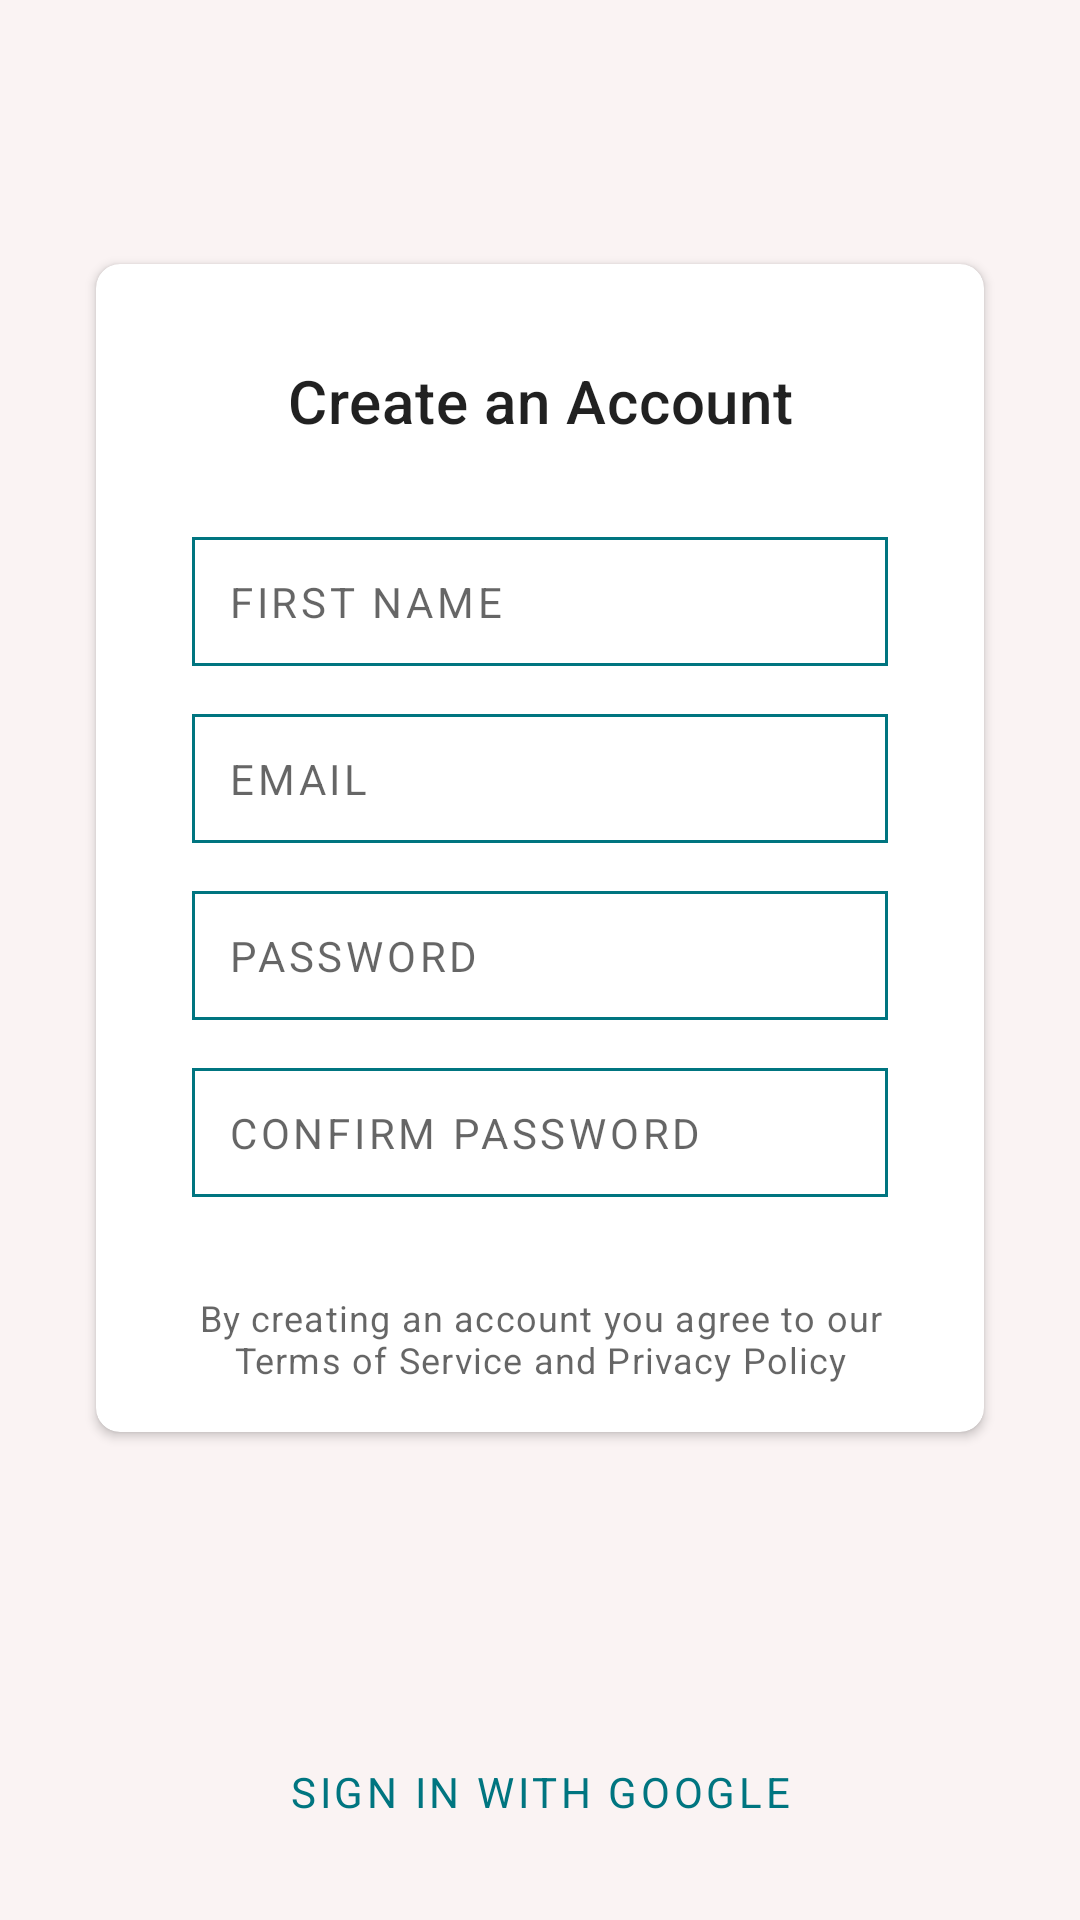

Write the Android layout XML for this screen, with the resource values it uses.
<!-- AndroidManifest.xml: activity theme Theme.BirthdayReminder.NoActionBar -->
<!-- res/layout/activity_sign_up.xml -->
<?xml version="1.0" encoding="utf-8"?>
<androidx.constraintlayout.widget.ConstraintLayout xmlns:android="http://schemas.android.com/apk/res/android"
    xmlns:app="http://schemas.android.com/apk/res-auto"
    xmlns:tools="http://schemas.android.com/tools"
    android:layout_width="match_parent"
    android:layout_height="match_parent"
    tools:context=".ui.auth.signup.SignUpActivity">

    <androidx.appcompat.widget.Toolbar
        android:id="@+id/toolbarSignUp"
        android:layout_width="match_parent"
        android:layout_height="wrap_content"
        app:layout_constraintStart_toStartOf="parent"
        app:layout_constraintTop_toTopOf="parent">

        <TextView
            android:layout_width="match_parent"
            android:layout_height="wrap_content"
            android:text=""
            android:gravity="start"
            style="@style/AppBarText"/>
    </androidx.appcompat.widget.Toolbar>

    <androidx.cardview.widget.CardView
        android:id="@+id/cardViewSignUp"
        style="@style/BirthdayCardView"
        android:layout_width="match_parent"
        android:layout_height="wrap_content"
        android:layout_margin="@dimen/major_margin"
        android:padding="@dimen/minor_margin"
        app:layout_constraintEnd_toEndOf="parent"
        app:layout_constraintStart_toStartOf="parent"
        app:layout_constraintTop_toBottomOf="@id/toolbarSignUp">

        <LinearLayout
            android:layout_width="match_parent"
            android:layout_height="match_parent"
            android:layout_marginTop="@dimen/minor_margin"
            android:orientation="vertical"
            android:padding="@dimen/minor_margin">

            <TextView
                android:id="@+id/textViewSignUp"
                android:layout_width="match_parent"
                android:layout_height="wrap_content"
                android:layout_marginBottom="@dimen/major_margin"
                android:gravity="center"
                android:text="@string/create_an_account"
                android:textAppearance="@style/TextAppearance.MaterialComponents.Headline6"
                android:textSize="@dimen/h6" />


            <EditText
                android:id="@+id/editTextNameSignUp"
                style="@style/AuthEditText"
                android:layout_width="match_parent"
                android:layout_height="wrap_content"
                android:layout_marginStart="@dimen/minor_margin"
                android:layout_marginEnd="@dimen/minor_margin"
                android:layout_marginBottom="@dimen/minor_margin"
                android:ems="10"
                android:hint="@string/first_name"
                android:inputType="textPersonName" />

            <EditText
                android:id="@+id/editTextEmailSignUp"
                style="@style/AuthEditText"
                android:layout_width="match_parent"
                android:layout_height="wrap_content"
                android:layout_marginStart="@dimen/minor_margin"
                android:layout_marginEnd="@dimen/minor_margin"
                android:layout_marginBottom="@dimen/minor_margin"
                android:ems="10"
                android:hint="@string/email_caps"
                android:inputType="textEmailAddress" />

            <EditText
                android:id="@+id/editTextPasswordSignUp"
                style="@style/AuthEditText"
                android:layout_width="match_parent"
                android:layout_height="wrap_content"
                android:layout_marginStart="@dimen/minor_margin"
                android:layout_marginEnd="@dimen/minor_margin"
                android:layout_marginBottom="@dimen/minor_margin"
                android:ems="10"
                android:hint="@string/password_caps"
                android:inputType="textPassword" />


            <EditText
                android:id="@+id/editTextPassword2SignUp"
                style="@style/AuthEditText"
                android:layout_width="match_parent"
                android:layout_height="wrap_content"
                android:layout_marginStart="@dimen/minor_margin"
                android:layout_marginEnd="@dimen/minor_margin"
                android:layout_marginBottom="@dimen/minor_margin"
                android:ems="10"
                android:hint="@string/confirm_password"
                android:inputType="textPassword" />

            <TextView
                android:id="@+id/tvPrivacyPolicy"
                android:layout_width="match_parent"
                android:layout_height="wrap_content"
                android:layout_marginTop="@dimen/minor_margin"
                android:gravity="center"
                android:text="@string/sign_up_policy_warning"
                android:textAppearance="@style/TextAppearance.MaterialComponents.Caption" />

        </LinearLayout>

    </androidx.cardview.widget.CardView>

    <com.airbnb.lottie.LottieAnimationView
        android:id="@+id/loadingView"
        android:layout_width="@dimen/loading_width"
        android:layout_height="@dimen/loading_width"
        android:layout_gravity="center"
        android:visibility="gone"
        app:layout_constraintTop_toTopOf="@id/cardViewSignUp"
        app:layout_constraintStart_toStartOf="@id/cardViewSignUp"
        app:layout_constraintBottom_toBottomOf="@+id/cardViewSignUp"
        app:layout_constraintEnd_toEndOf="@+id/cardViewSignUp"
        app:lottie_autoPlay="true"
        app:lottie_loop="true"
        app:lottie_rawRes="@raw/loading" />
    <Button
        android:id="@+id/buttonSignUp"
        style="@style/ContinueButton"
        android:layout_width="match_parent"
        android:layout_height="wrap_content"
        android:layout_marginStart="@dimen/major_margin"
        android:layout_marginTop="@dimen/major_margin"
        android:layout_marginEnd="@dimen/major_margin"
        app:layout_constraintEnd_toEndOf="parent"
        app:layout_constraintStart_toStartOf="parent"
        app:layout_constraintTop_toBottomOf="@+id/cardViewSignUp" />

    <Button
        android:id="@+id/buttonGoogleSignUp"
        style="@style/GoogleButton"
        android:layout_width="match_parent"
        android:layout_height="wrap_content"
        android:layout_marginStart="@dimen/major_margin"
        android:layout_marginTop="@dimen/minor_margin"
        android:layout_marginEnd="@dimen/major_margin"
        android:text="@string/sign_in_with_google"
        app:layout_constraintEnd_toEndOf="parent"
        app:layout_constraintHorizontal_bias="0.498"
        app:layout_constraintStart_toStartOf="parent"
        app:layout_constraintTop_toBottomOf="@+id/buttonSignUp" />

    <Button
        android:id="@+id/buttonOldUser"
        style="@style/AlternateSignInButton"
        android:layout_width="wrap_content"
        android:layout_height="wrap_content"
        android:text="Already have an account?"
        app:layout_constraintEnd_toEndOf="parent"
        app:layout_constraintStart_toStartOf="parent"
        app:layout_constraintTop_toBottomOf="@+id/buttonGoogleSignUp" />

</androidx.constraintlayout.widget.ConstraintLayout>
<!-- resources referenced by this layout -->
<resources>
  <dimen name="h6">20sp</dimen>
  <dimen name="loading_width">48dp</dimen>
  <dimen name="major_margin">32dp</dimen>
  <dimen name="minor_margin">16dp</dimen>
  <string name="confirm_password">CONFIRM PASSWORD</string>
  <string name="create_an_account">Create an Account</string>
  <string name="email_caps">EMAIL</string>
  <string name="first_name">FIRST NAME</string>
  <string name="password_caps">PASSWORD</string>
  <string name="sign_in_with_google">Sign In with google</string>
  <string name="sign_up_policy_warning">By creating an account you agree to our Terms of Service and Privacy Policy</string>
  <style name="AlternateSignInButton" parent="Widget.MaterialComponents.Button.TextButton">
          <item name="android:textColor">@color/darkgrey</item>
          <item name="android:textSize">12sp</item>
          <item name="android:textAllCaps">false</item>
      </style>
  <style name="AppBarText" parent="TextAppearance.MaterialComponents.Headline5">
          <item name="fontFamily">@font/roboto</item>
          <item name="android:gravity">center</item>
          <item name="android:textColor">@color/navyblue</item>
      </style>
  <style name="AuthEditText" parent="Widget.AppCompat.EditText">
          <item name="android:background">@drawable/shape_box</item>
          <item name="android:padding">@dimen/minor_mini_margin</item>
          <item name="fontFamily">@font/roboto_medium</item>
          <item name="android:textAppearance">@style/EditTextAppearance</item>
      </style>
  <style name="BirthdayCardView" parent="CardView">
          <item name="cardCornerRadius">@dimen/card_corner_radius</item>
          <item name="backgroundTint">@color/white</item>
      </style>
  <style name="ContinueButton" parent="Widget.MaterialComponents.Button">
          <item name="icon">@drawable/ic_arrow_forward</item>
          <item name="iconTint">@color/white</item>
          <item name="iconGravity">textStart</item>
          <item name="fontFamily">@font/roboto</item>
          <item name="backgroundTint">@color/teal</item>
      </style>
  <style name="GoogleButton" parent="Widget.MaterialComponents.Button">
          <item name="icon">@drawable/ic_google</item>
          <item name="iconTint">@color/teal</item>
          <item name="iconGravity">start</item>
          <item name="fontFamily">@font/roboto_medium</item>
          <item name="backgroundTint">@color/yellow</item>
          <item name="android:textColor">@color/teal</item>
      </style>
  <style name="Theme.BirthdayReminder.NoActionBar">
          <item name="windowActionBar">false</item>
          <item name="windowNoTitle">true</item>
      </style>
  <color name="darkgrey">#707070</color>
  <color name="navyblue">#282846</color>
  <!-- drawable shape_box (drawable) -->
  <?xml version="1.0" encoding="utf-8"?>
  <shape xmlns:android="http://schemas.android.com/apk/res/android"
      android:shape="rectangle">
      <stroke
          android:width="1dp"
          android:color="@color/teal">
      </stroke>
  
  </shape>
  <dimen name="minor_mini_margin">12dp</dimen>
  <style name="EditTextAppearance" parent="TextAppearance.MaterialComponents.Button">
          <item name="android:textSize">@dimen/subtext</item>
      </style>
  <dimen name="card_corner_radius">8dp</dimen>
  <color name="white">#fafafa</color>
  <color name="teal">#007580</color>
  <color name="yellow">#fed049</color>
  <dimen name="subtext">14sp</dimen>
</resources>
